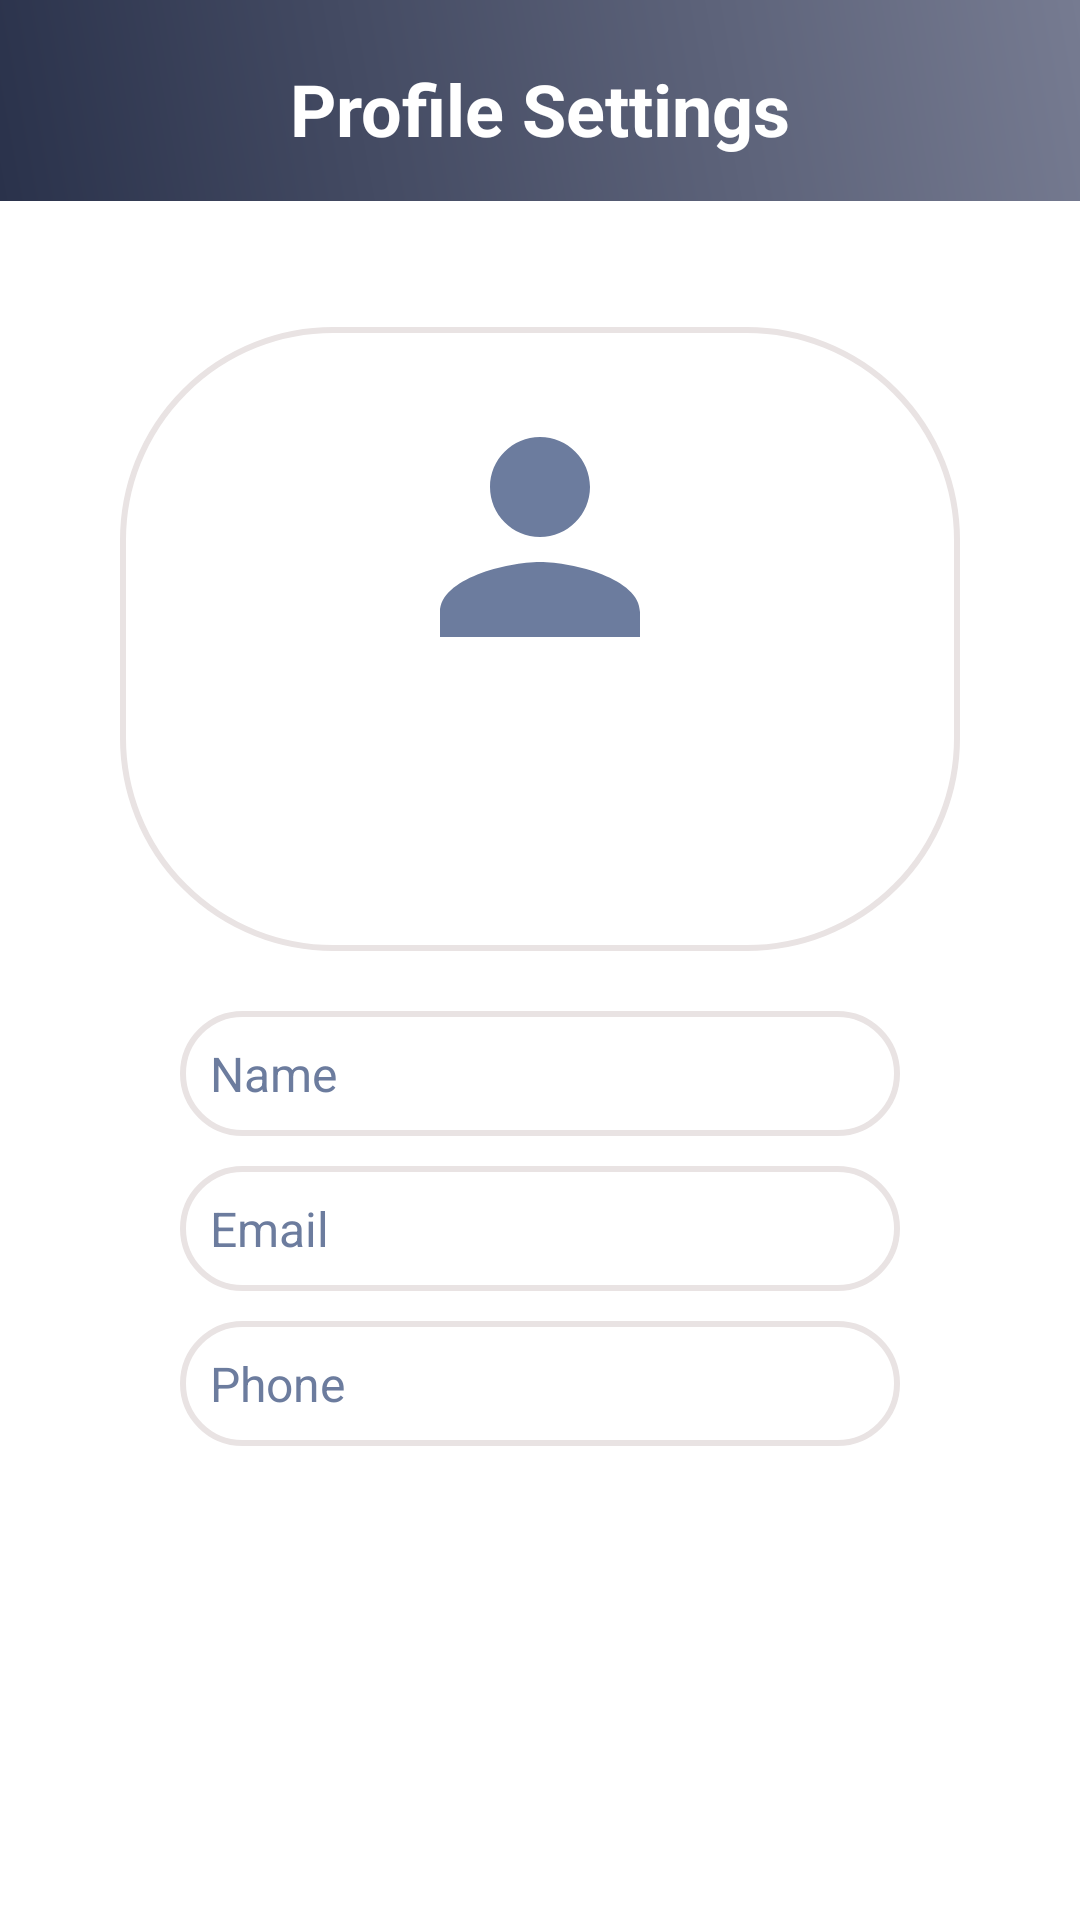

Android layout source for this screen:
<!-- AndroidManifest.xml: application theme Theme.AppointmentSystem -->
<!-- res/layout/patient_profile_setting.xml -->
<?xml version="1.0" encoding="utf-8"?>
<androidx.constraintlayout.widget.ConstraintLayout
    xmlns:android="http://schemas.android.com/apk/res/android"
    xmlns:app="http://schemas.android.com/apk/res-auto"
    xmlns:tools="http://schemas.android.com/tools"
    android:layout_width="match_parent"
    android:layout_height="match_parent"
    android:background="#ffffff">

    
    <LinearLayout
        android:id="@+id/header"
        android:layout_width="0dp"
        android:layout_height="67dp"
        android:background="@drawable/gradient_background"
        android:orientation="vertical"
        app:layout_constraintTop_toTopOf="parent"
        app:layout_constraintStart_toStartOf="parent"
        app:layout_constraintEnd_toEndOf="parent">

        
        <TextView
            android:id="@+id/header_text"
            android:layout_width="wrap_content"
            android:layout_height="wrap_content"
            android:layout_gravity="center"
            android:layout_marginTop="20dp"
            android:text="@string/profile_settings"
            android:textColor="#FFFFFF"
            android:textSize="24sp"
            android:textStyle="bold" />
    </LinearLayout>

    
    <LinearLayout
        android:id="@+id/profile_section"
        android:layout_width="0dp"
        android:layout_height="wrap_content"
        android:layout_marginStart="40dp"
        android:layout_marginTop="42dp"
        android:layout_marginEnd="40dp"
        android:background="@drawable/input_bg"
        android:orientation="vertical"
        android:padding="20dp"
        app:layout_constraintTop_toBottomOf="@id/header"
        app:layout_constraintStart_toStartOf="parent"
        app:layout_constraintEnd_toEndOf="parent">

        
        <ImageView
            android:id="@+id/profile_img"
            android:layout_width="100dp"
            android:layout_height="100dp"
            android:layout_gravity="center_horizontal"
            android:layout_marginBottom="20dp"
            android:scaleType="centerCrop"
            android:src="@drawable/person_placeholder" />

        
        <Button
            android:id="@+id/change_picture_button"
            android:layout_width="wrap_content"
            android:layout_height="wrap_content"
            android:layout_gravity="center"
            android:background="@drawable/btn_bg"
            android:text="Change Picture"
            android:textColor="#FFFFFF" />
    </LinearLayout>

    
    <LinearLayout
        android:id="@+id/form_section"
        android:layout_width="0dp"
        android:layout_height="wrap_content"
        android:layout_marginStart="40dp"
        android:layout_marginEnd="40dp"
        android:orientation="vertical"
        android:padding="20dp"
        app:layout_constraintTop_toBottomOf="@+id/profile_section"
        app:layout_constraintStart_toStartOf="parent"
        app:layout_constraintEnd_toEndOf="parent">

        
        <EditText
            android:id="@+id/name_input"
            android:layout_width="match_parent"
            android:layout_height="wrap_content"
            android:layout_marginBottom="10dp"
            android:background="@drawable/input_bg"
            android:hint="Name"
            android:padding="10dp"
            android:textColor="@color/sidebar"
            android:textColorHint="@color/sidebar"
            android:textSize="16sp" />

        
        <EditText
            android:id="@+id/email_input"
            android:layout_width="match_parent"
            android:layout_height="wrap_content"
            android:layout_marginBottom="10dp"
            android:background="@drawable/input_bg"
            android:hint="Email"
            android:inputType="textEmailAddress"
            android:padding="10dp"
            android:textColor="@color/sidebar"
            android:textColorHint="@color/sidebar"
            android:textSize="16sp" />

        
        <EditText
            android:id="@+id/phone_input"
            android:layout_width="match_parent"
            android:layout_height="wrap_content"
            android:layout_marginBottom="10dp"
            android:background="@drawable/input_bg"
            android:hint="Phone"
            android:padding="10dp"
            android:textColor="@color/sidebar"
            android:textColorHint="@color/sidebar"
            android:textSize="16sp" />
    </LinearLayout>

    
    <Button
        android:id="@+id/save_button"
        android:layout_width="match_parent"
        android:layout_height="wrap_content"
        android:layout_margin="40dp"
        android:background="@drawable/btn_bg"
        android:text="Save Changes"
        android:textColor="#FFFFFF"
        app:layout_constraintTop_toBottomOf="@+id/form_section"
        app:layout_constraintStart_toStartOf="parent"
        app:layout_constraintEnd_toEndOf="parent" />
</androidx.constraintlayout.widget.ConstraintLayout>
<!-- resources referenced by this layout -->
<resources>
  <color name="sidebar">#6c7c9e</color>
  <!-- drawable btn_bg (drawable) -->
  <?xml version="1.0" encoding="utf-8"?>
  <shape xmlns:android="http://schemas.android.com/apk/res/android">
  <solid android:background="@color/btn_color"/>
      <corners android:radius="70dp"/>
  </shape>
  <!-- drawable gradient_background (drawable) -->
  <?xml version="1.0" encoding="utf-8"?>
  <layer-list xmlns:android="http://schemas.android.com/apk/res/android">
      <item>
          <shape android:shape="rectangle">
              <gradient
                  android:startColor="@color/primary"
                  android:endColor="@color/background"
                  android:angle="45"/>
          </shape>
      </item>
  </layer-list>
  <!-- drawable input_bg (drawable) -->
  <?xml version="1.0" encoding="utf-8"?>
  <shape xmlns:android="http://schemas.android.com/apk/res/android">
  <stroke android:color="#E9E3E3" android:width="2dp"/>
      <corners android:radius="70dp"/>
  </shape>
  <!-- drawable person_placeholder (drawable) -->
  <vector android:height="24dp" android:tint="@color/sidebar"
      android:viewportHeight="24" android:viewportWidth="24"
      android:width="24dp" xmlns:android="http://schemas.android.com/apk/res/android">
      <path android:fillColor="#ffffff" android:pathData="M12,12c2.21,0 4,-1.79 4,-4s-1.79,-4 -4,-4 -4,1.79 -4,4 1.79,4 4,4zM12,14c-2.67,0 -8,1.34 -8,4v2h16v-2c0,-2.66 -5.33,-4 -8,-4z"/>
  </vector>
  <string name="profile_settings">Profile Settings</string>
  <style name="Theme.AppointmentSystem" parent="Base.Theme.AppointmentSystem" />
  <color name="btn_color">#008080</color>
  <color name="primary">#2A324B</color>
  <color name="background">#767B91 </color>
  <style name="Base.Theme.AppointmentSystem" parent="Theme.Material3.DayNight.NoActionBar">
          
          
      </style>
</resources>
